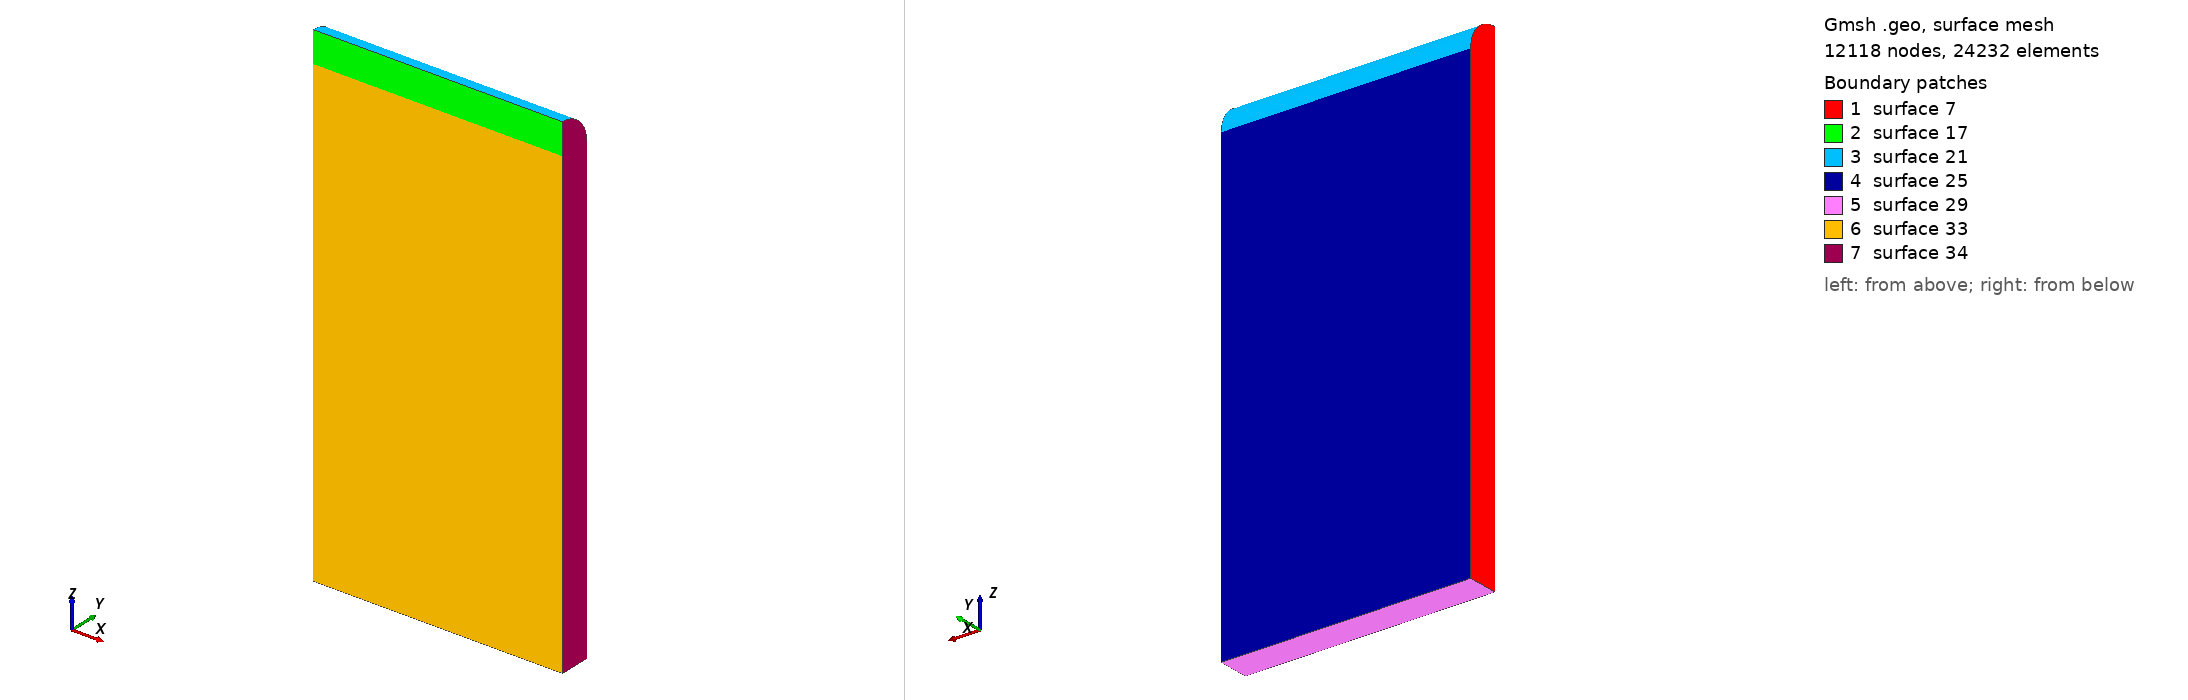

Gmsh geometry script, surface-meshed: 12118 nodes, 24232 surface elements. Boundary patches (legend numbers): 1 surface 7, 2 surface 17, 3 surface 21, 4 surface 25, 5 surface 29, 6 surface 33, 7 surface 34. Left view from above one corner, right view from below the opposite corner. The script declares no physical surfaces, so the legend lists its geometric surfaces. The drawing asked Gmsh for element sizes between 1% and 20% of the model's largest extent; the script's own settings can give other sizes.

=== electrode.geo (drawn) ===
// =======================================================================================
// Parameter definitions
// =======================================================================================
// Basic dimensions (m)
scale = 1.0e-3;

D_e = scale*0.125;
h_e = scale*0.5;
L_e = scale*1.0;

R_e = D_e / 2.0;

X0 = -h_e/2;
Y0 = 0;
Z0 = 0;

lc = 0.1*R_e;
w = 0.1;

// =======================================================================================
// Points, Lines, Loops, Surfaces, Volumes
// =======================================================================================
p1 = newp; Point(p1) = {X0, Y0, Z0-R_e, lc};
p2 = newp; Point(p2) = {X0, Y0, Z0, w*lc};
p3 = newp; Point(p3) = {X0, Y0+R_e, Z0-R_e, w*lc};
p4 = newp; Point(p4) = {X0, Y0+R_e, Z0-L_e, lc};
p5 = newp; Point(p5) = {X0, Y0, Z0-L_e, lc};

l1 = newl; Line(l1) = {p1, p2};
l2 = newl; Circle(l2) = {p2, p1, p3};
l3 = newl; Line(l3) = {p3, p4};
l4 = newl; Line(l4) = {p4, p5};
l5 = newl; Line(l5) = {p5, p1};
loop1 = newll; Line Loop(loop1) = {l1, l2, l3, l4, l5};
s1 = news; Plane Surface(s1) = {loop1};

v1[] = Extrude {h_e, 0, 0} {Surface{s1}; Layers{50}; };
